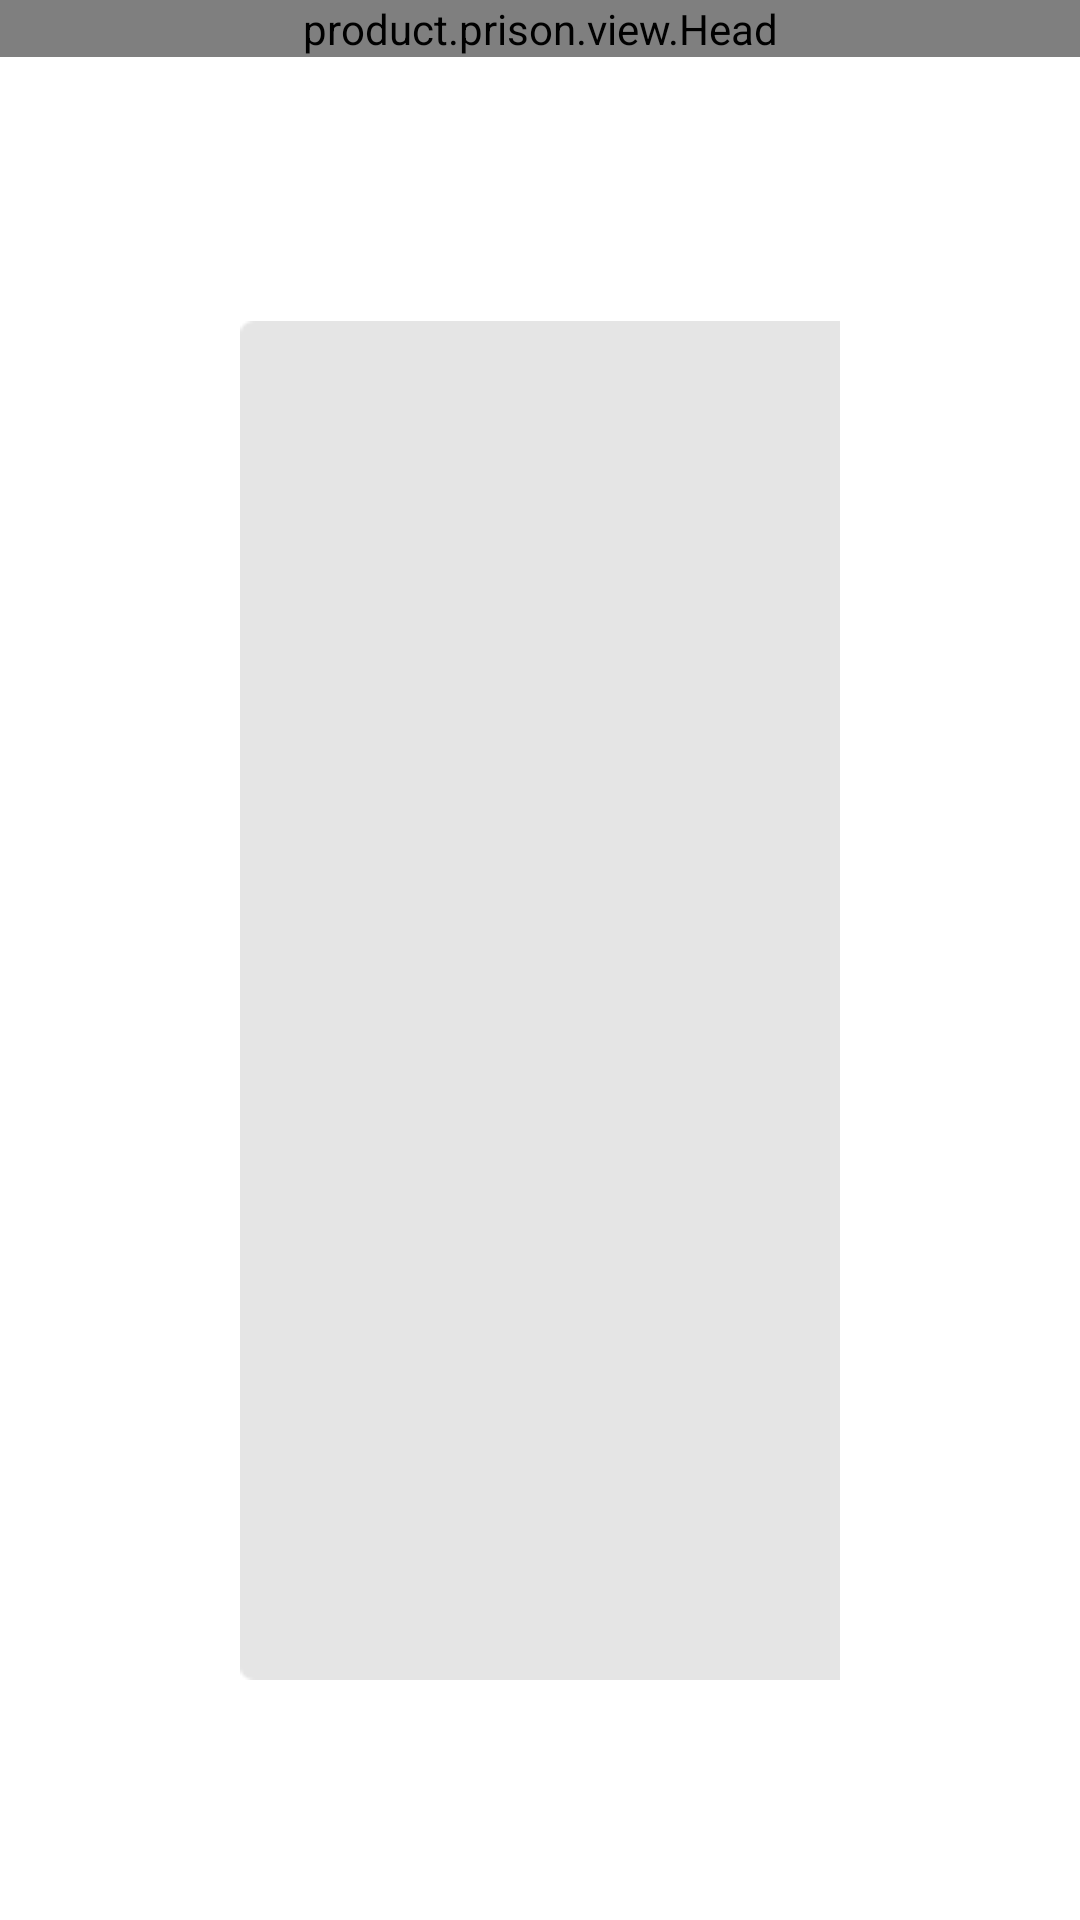

Reconstruct the res/layout file that produces this screen, plus the resources it refers to.
<!-- AndroidManifest.xml: application theme AppTheme -->
<!-- res/layout/activity_list.xml -->
<?xml version="1.0" encoding="utf-8"?>

<FrameLayout xmlns:android="http://schemas.android.com/apk/res/android"
    xmlns:tools="http://schemas.android.com/tools"
    android:layout_width="match_parent"
    android:layout_height="match_parent">

    <product.prison.view.Head
        android:layout_width="match_parent"
        android:layout_height="wrap_content" />

    <LinearLayout
        android:layout_width="match_parent"
        android:layout_height="match_parent"
        android:layout_marginLeft="80dp"
        android:layout_marginTop="107dp"
        android:layout_marginRight="80dp"
        android:layout_marginBottom="80dp"
        android:orientation="horizontal">


        <android.support.v7.widget.RecyclerView
            android:id="@+id/left_list"
            android:layout_width="210dp"
            android:layout_height="match_parent"
            android:background="@drawable/left_list_bg"></android.support.v7.widget.RecyclerView>


        <LinearLayout
            android:id="@+id/fragment"
            android:layout_width="match_parent"
            android:layout_height="match_parent"
            android:layout_marginLeft="30dp"
            android:background="@drawable/right_grid_bg"
            android:orientation="vertical"></LinearLayout>

    </LinearLayout>
</FrameLayout>
<!-- resources referenced by this layout -->
<resources>
  <!-- drawable left_list_bg: png bitmap (drawable, 2180 bytes) -->
  <!-- drawable right_grid_bg: png bitmap (drawable, 4356 bytes) -->
  <style name="AppTheme" parent="Theme.AppCompat.Light.DarkActionBar">
          
          <item name="colorPrimary">@color/colorPrimary</item>
          <item name="colorPrimaryDark">@color/colorPrimaryDark</item>
          <item name="colorAccent">@color/colorAccent</item>
          <item name="android:windowBackground">@drawable/bg</item>
      </style>
  <color name="colorPrimary">#008577</color>
  <color name="colorPrimaryDark">#00574B</color>
  <color name="colorAccent">#D81B60</color>
</resources>
